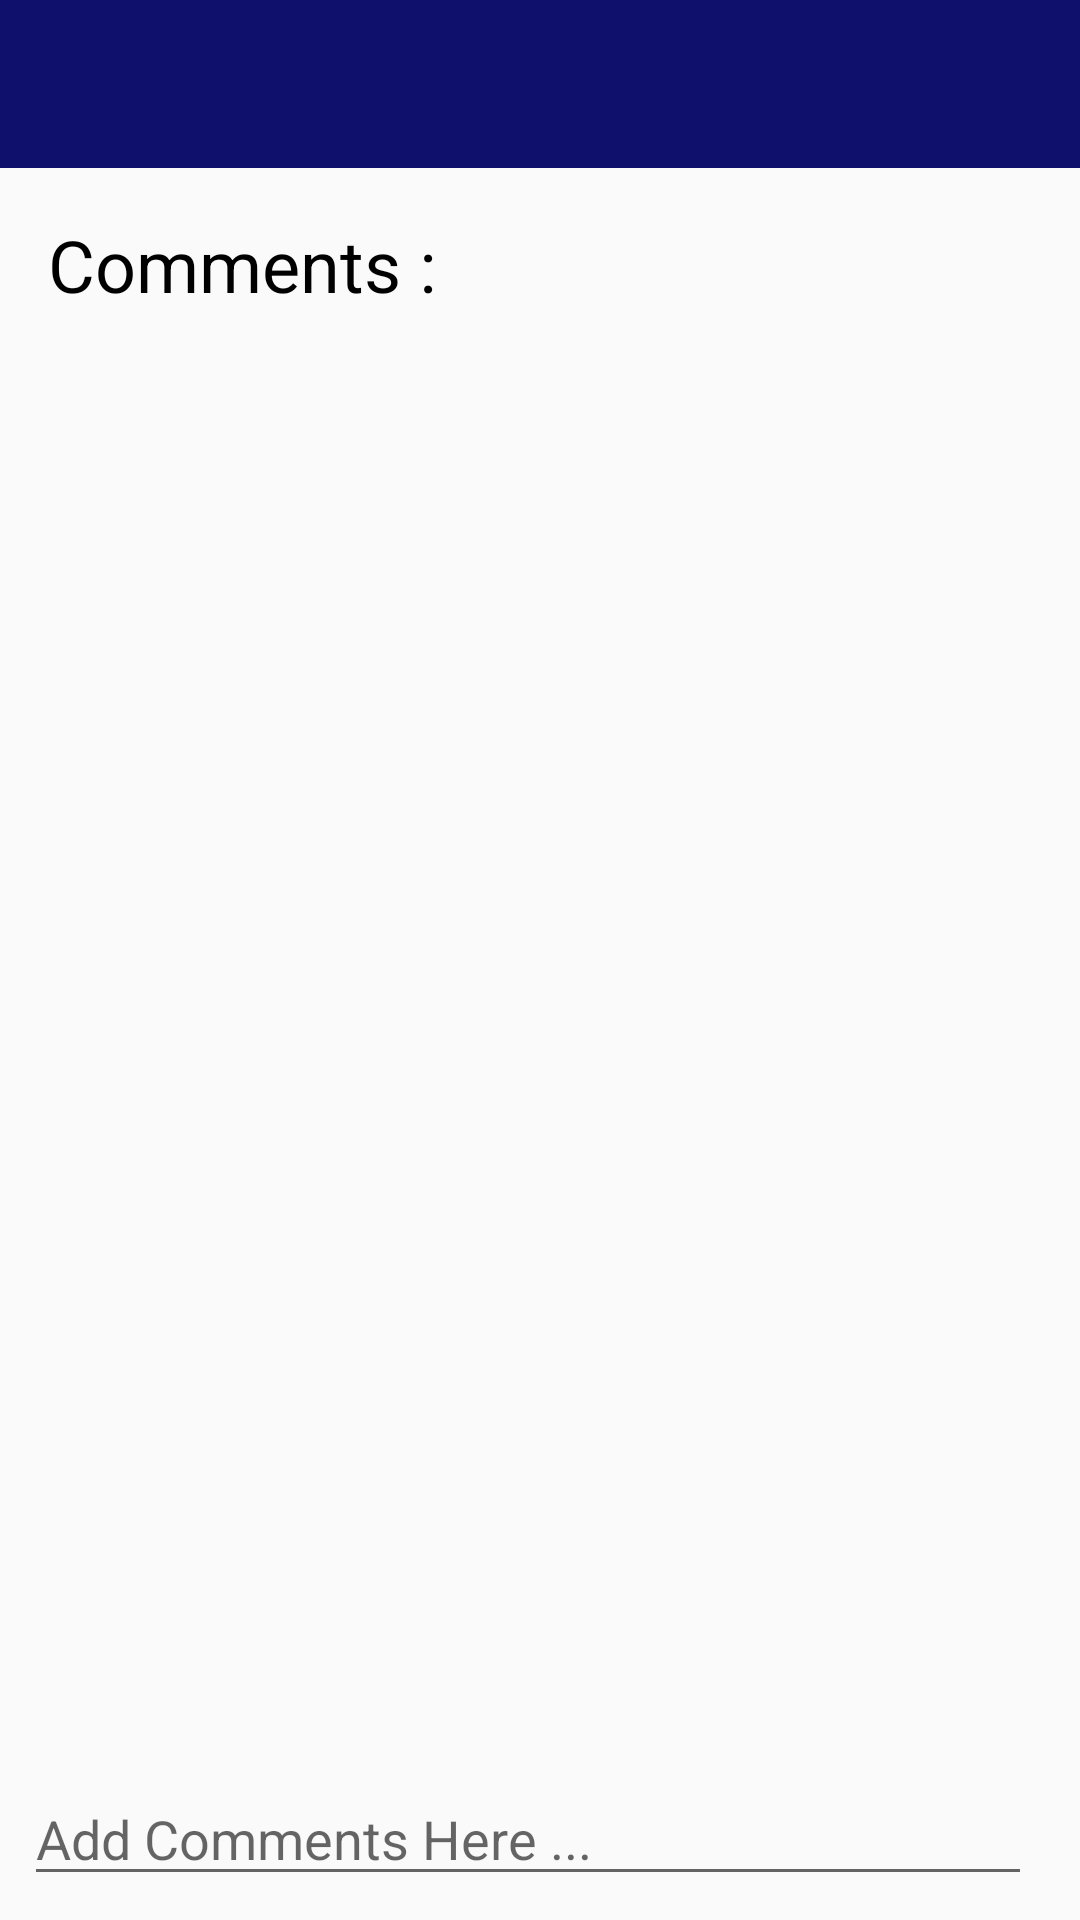

Write the Android layout XML for this screen, with the resource values it uses.
<!-- AndroidManifest.xml: application theme AppTheme -->
<!-- res/layout/activity_comments.xml -->
<?xml version="1.0" encoding="utf-8"?>
<android.support.constraint.ConstraintLayout xmlns:android="http://schemas.android.com/apk/res/android"
    xmlns:app="http://schemas.android.com/apk/res-auto"
    xmlns:tools="http://schemas.android.com/tools"
    android:layout_width="match_parent"
    android:layout_height="match_parent"
    tools:context=".ActivityE_Mading.CommentsActivity">

    <android.support.v7.widget.Toolbar
        android:id="@+id/comments_toolbar"
        android:layout_width="match_parent"
        android:layout_height="wrap_content"
        android:background="@color/colorPrimaryDark"
        android:theme="@style/ThemeOverlay.AppCompat.Dark.ActionBar"
        app:layout_constraintEnd_toEndOf="parent"
        app:layout_constraintStart_toStartOf="parent"
        app:layout_constraintTop_toTopOf="parent">

    </android.support.v7.widget.Toolbar>

    <TextView
        android:id="@+id/tv_comments"
        android:layout_width="wrap_content"
        android:layout_height="wrap_content"
        android:layout_marginLeft="16dp"
        android:layout_marginStart="16dp"
        android:layout_marginTop="16dp"
        android:text="Comments :"
        android:textColor="@android:color/black"
        android:textSize="24sp"
        app:layout_constraintStart_toStartOf="parent"
        app:layout_constraintTop_toBottomOf="@+id/comments_toolbar" />

    <android.support.v7.widget.RecyclerView
        android:id="@+id/comments_list"
        android:layout_width="0dp"
        android:layout_height="0dp"
        android:layout_marginEnd="8dp"
        android:layout_marginLeft="8dp"
        android:layout_marginRight="8dp"
        android:layout_marginStart="8dp"
        android:layout_marginTop="16dp"
        app:layout_constraintBottom_toTopOf="@+id/comments_field"
        app:layout_constraintEnd_toEndOf="parent"
        app:layout_constraintHorizontal_bias="1.0"
        app:layout_constraintStart_toStartOf="parent"
        app:layout_constraintTop_toBottomOf="@+id/tv_comments" />

    <EditText
        android:id="@+id/comments_field"
        android:layout_width="0dp"
        android:layout_height="wrap_content"
        android:layout_marginBottom="8dp"
        android:layout_marginEnd="8dp"
        android:layout_marginLeft="8dp"
        android:layout_marginRight="8dp"
        android:layout_marginStart="8dp"
        android:hint="Add Comments Here ..."
        android:inputType="textMultiLine"
        app:layout_constraintBottom_toBottomOf="parent"
        app:layout_constraintEnd_toStartOf="@+id/comments_sent"
        app:layout_constraintStart_toStartOf="parent"
        app:layout_constraintTop_toBottomOf="@+id/comments_list" />

    <ImageView
        android:id="@+id/comments_sent"
        android:layout_width="wrap_content"
        android:layout_height="wrap_content"
        android:layout_marginBottom="8dp"
        android:layout_marginEnd="8dp"
        android:layout_marginRight="8dp"
        android:layout_marginTop="8dp"
        app:layout_constraintBottom_toBottomOf="parent"
        app:layout_constraintEnd_toEndOf="parent"
        app:layout_constraintTop_toBottomOf="@+id/comments_list"
        app:srcCompat="@drawable/action_sent" />

</android.support.constraint.ConstraintLayout>
<!-- resources referenced by this layout -->
<resources>
  <color name="colorPrimaryDark">#0f0f6c</color>
  <style name="AppTheme" parent="Theme.AppCompat.Light.NoActionBar">
          
          <item name="colorPrimary">@color/colorPrimary</item>
          <item name="colorPrimaryDark">@color/colorPrimaryDark</item>
          <item name="colorAccent">@color/colorAccent</item>
      </style>
  <color name="colorPrimary">#1F1FD5</color>
  <color name="colorAccent">#000000</color>
</resources>
